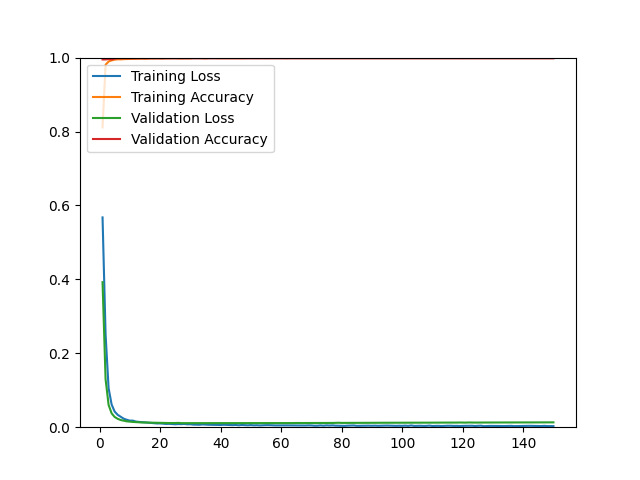

Values plotted in this chart, from the file beside it:
epoch, loss, acc, val_loss, val_acc
1, 0.5676, 0.8112, 0.3924, 0.9950
2, 0.2513, 0.9806, 0.1301, 0.9950
3, 0.1055, 0.9894, 0.0602, 0.9960
4, 0.0613, 0.9925, 0.0375, 0.9950
5, 0.0423, 0.9944, 0.0277, 0.9970
6, 0.0335, 0.9955, 0.0227, 0.9980
7, 0.0282, 0.9952, 0.0194, 0.9980
8, 0.0230, 0.9959, 0.0176, 0.9980
9, 0.0201, 0.9962, 0.0159, 0.9980
10, 0.0178, 0.9968, 0.0150, 0.9980
11, 0.0178, 0.9968, 0.0143, 0.9980
12, 0.0153, 0.9974, 0.0137, 0.9980
13, 0.0143, 0.9972, 0.0132, 0.9980
14, 0.0138, 0.9974, 0.0128, 0.9980
15, 0.0131, 0.9970, 0.0126, 0.9980
16, 0.0123, 0.9975, 0.0126, 0.9980
17, 0.0112, 0.9980, 0.0122, 0.9980
18, 0.0109, 0.9978, 0.0119, 0.9980
19, 0.0101, 0.9982, 0.0118, 0.9980
20, 0.0103, 0.9981, 0.0117, 0.9980
21, 0.0097, 0.9977, 0.0115, 0.9980
22, 0.0088, 0.9984, 0.0114, 0.9980
23, 0.0091, 0.9983, 0.0113, 0.9980
24, 0.0084, 0.9986, 0.0113, 0.9980
25, 0.0080, 0.9986, 0.0113, 0.9980
26, 0.0085, 0.9981, 0.0117, 0.9980
27, 0.0083, 0.9979, 0.0110, 0.9980
28, 0.0088, 0.9983, 0.0110, 0.9980
29, 0.0078, 0.9981, 0.0110, 0.9980
30, 0.0080, 0.9983, 0.0110, 0.9980
31, 0.0070, 0.9990, 0.0109, 0.9980
32, 0.0068, 0.9991, 0.0109, 0.9980
33, 0.0066, 0.9990, 0.0109, 0.9980
34, 0.0075, 0.9986, 0.0110, 0.9980
35, 0.0069, 0.9982, 0.0110, 0.9980
36, 0.0066, 0.9989, 0.0110, 0.9980
37, 0.0064, 0.9991, 0.0109, 0.9980
38, 0.0063, 0.9991, 0.0109, 0.9980
39, 0.0062, 0.9987, 0.0109, 0.9980
40, 0.0060, 0.9987, 0.0108, 0.9980
41, 0.0066, 0.9987, 0.0109, 0.9980
42, 0.0062, 0.9989, 0.0109, 0.9980
43, 0.0055, 0.9989, 0.0110, 0.9980
44, 0.0056, 0.9990, 0.0109, 0.9980
45, 0.0061, 0.9988, 0.0109, 0.9980
46, 0.0052, 0.9990, 0.0109, 0.9980
47, 0.0060, 0.9989, 0.0112, 0.9980
48, 0.0055, 0.9987, 0.0111, 0.9980
49, 0.0051, 0.9991, 0.0110, 0.9980
50, 0.0057, 0.9990, 0.0110, 0.9980
51, 0.0050, 0.9992, 0.0111, 0.9980
52, 0.0053, 0.9989, 0.0111, 0.9980
53, 0.0047, 0.9991, 0.0112, 0.9980
54, 0.0052, 0.9992, 0.0111, 0.9980
55, 0.0055, 0.9988, 0.0111, 0.9980
56, 0.0055, 0.9991, 0.0112, 0.9980
57, 0.0050, 0.9992, 0.0111, 0.9980
58, 0.0048, 0.9990, 0.0112, 0.9980
59, 0.0049, 0.9991, 0.0112, 0.9980
60, 0.0050, 0.9992, 0.0113, 0.9980
... 90 more rows
